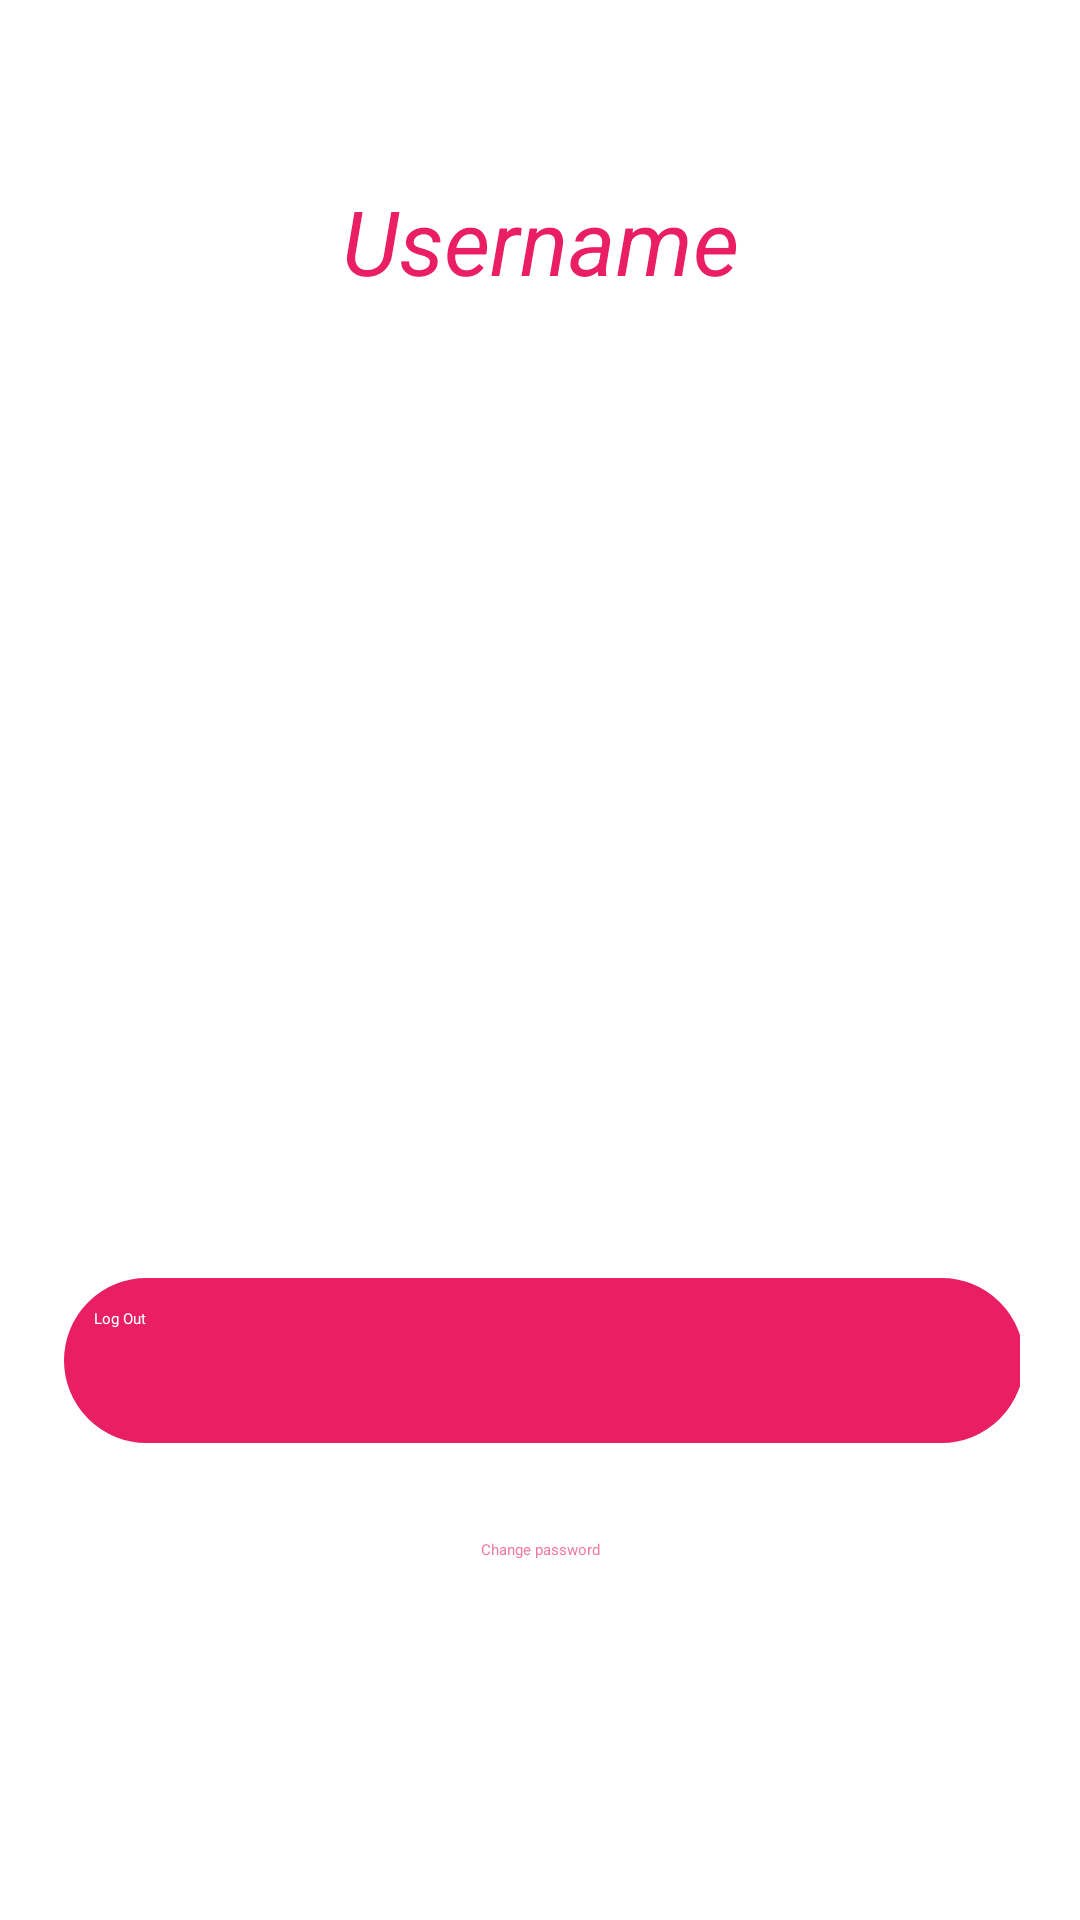

Layout XML and referenced resources for this Android screen:
<!-- AndroidManifest.xml: application theme Theme.App.Starting -->
<!-- res/layout/fragment_settings.xml -->
<?xml version="1.0" encoding="UTF-8"?>
<androidx.constraintlayout.widget.ConstraintLayout xmlns:android="http://schemas.android.com/apk/res/android"
    xmlns:app="http://schemas.android.com/apk/res-auto"
    android:layout_width="match_parent"
    android:layout_height="match_parent"
    android:orientation="vertical"
    android:padding="20dp">

    <TextView
        android:id="@+id/userName"
        android:layout_width="0dp"
        android:layout_height="wrap_content"
        android:layout_marginTop="40dp"
        android:gravity="center"
        android:text="Username"
        android:textColor="@color/main_color"
        android:textSize="30sp"
        android:textStyle="italic"
        app:layout_constraintEnd_toEndOf="parent"
        app:layout_constraintStart_toStartOf="parent"
        app:layout_constraintTop_toTopOf="parent" />

    <Button
        android:id="@+id/logOutBtn"
        android:layout_width="320dp"
        android:layout_height="55dp"
        android:layout_gravity="center"
        android:layout_marginStart="32dp"
        android:layout_marginEnd="32dp"
        android:layout_marginBottom="32dp"
        android:background="@drawable/button"
        android:text="Log Out"
        android:textColor="#fff"
        app:layout_constraintBottom_toTopOf="@+id/passChange"
        app:layout_constraintEnd_toEndOf="parent"
        app:layout_constraintHorizontal_bias="0.481"
        app:layout_constraintStart_toStartOf="parent" />

    <TextView
        android:id="@+id/passChange"
        android:layout_width="wrap_content"
        android:layout_height="wrap_content"
        android:layout_gravity="center"
        android:layout_marginStart="64dp"
        android:layout_marginEnd="64dp"
        android:layout_marginBottom="100dp"
        android:text="Change password"
        android:textColor="#ED7BA3"
        app:layout_constraintBottom_toBottomOf="parent"
        app:layout_constraintEnd_toEndOf="parent"
        app:layout_constraintStart_toStartOf="parent" />

</androidx.constraintlayout.widget.ConstraintLayout>
<!-- resources referenced by this layout -->
<resources>
  <color name="main_color">#E91E63</color>
  <!-- drawable button (drawable) -->
  <?xml version="1.0"?>
  <shape xmlns:android="http://schemas.android.com/apk/res/android">
  
      <solid android:color="#E91E63" />
  
      <stroke
          android:width="1dp"
          android:color="#E91E63" />
  
      <padding
          android:bottom="10dp"
          android:left="10dp"
          android:right="10dp"
          android:top="10dp" />
  
      <corners android:radius="40dp" />
  
  </shape>
  <style name="Theme.App.Starting" parent="Theme.SplashScreen">
          <item name="windowSplashScreenBackground">#FFFFFF</item>
          <item name="windowSplashScreenAnimatedIcon">@drawable/maincocktail</item>
          <item name="postSplashScreenTheme">@style/Theme.TBC_Midterm</item>
      </style>
  <style name="Theme.TBC_Midterm" parent="Theme.AppCompat.Light.NoActionBar">
          
          <item name="colorPrimary">@color/main_color</item>
          <item name="colorPrimaryVariant">@color/main_color</item>
          <item name="colorOnPrimary">@color/white</item>
          
          <item name="colorSecondary">@color/teal_200</item>
          <item name="colorSecondaryVariant">@color/teal_700</item>
          <item name="colorOnSecondary">@color/black</item>
          
          <item name="android:statusBarColor" tools:targetApi="l">?attr/colorPrimaryVariant</item>
          
      </style>
  <color name="white">#FFFFFFFF</color>
  <color name="teal_200">#FF03DAC5</color>
  <color name="teal_700">#FF018786</color>
  <color name="black">#FF000000</color>
</resources>
